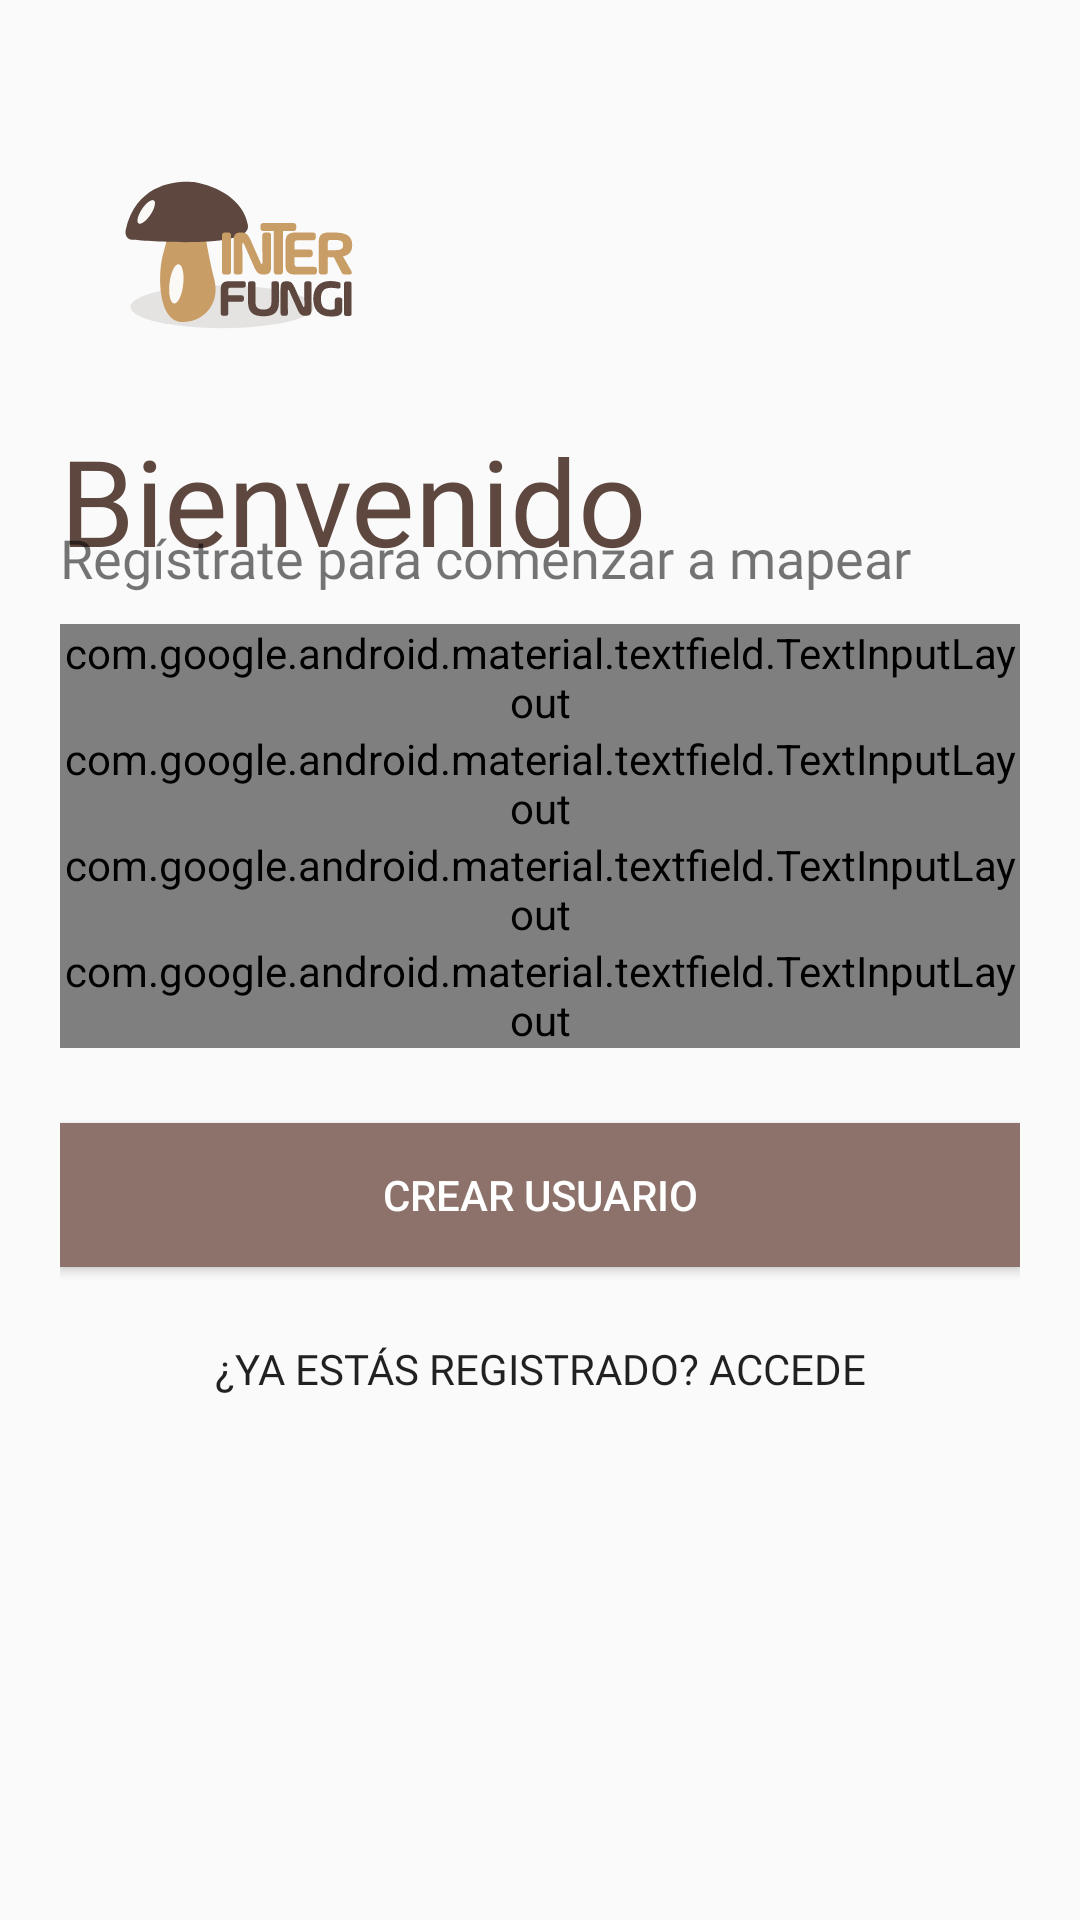

Android layout source for this screen:
<!-- AndroidManifest.xml: application theme AppTheme -->
<!-- res/layout/activity_sign_up.xml -->
<?xml version="1.0" encoding="utf-8"?>
<RelativeLayout xmlns:android="http://schemas.android.com/apk/res/android"
    xmlns:app="http://schemas.android.com/apk/res-auto"
    xmlns:tools="http://schemas.android.com/tools"
    android:layout_width="match_parent"
    android:layout_height="match_parent"
    tools:context="com.ibercivis.interfungi.SignUp"
    android:orientation="vertical">

    <LinearLayout
        android:layout_width="match_parent"
        android:layout_height="match_parent"
        android:orientation="vertical"
        android:padding="20dp">

    <ImageView
        android:layout_width="120dp"
        android:layout_height="120dp"
        android:src="@drawable/interfungi_marron"
        android:transitionName="logo_image"/>

        <TextView
            android:layout_width="wrap_content"
            android:layout_height="wrap_content"
            android:fontFamily="@font/baloo"
            android:text="@string/sign1"
            android:textColor="@color/primaryColor"
            android:textSize="40sp"
            android:transitionName="logo_text" />
    <TextView
        android:layout_width="wrap_content"
        android:layout_height="wrap_content"
        android:fontFamily="@font/baloo"
        android:text="@string/sign2"
        android:textSize="18sp"
        android:layout_marginTop="-20dp"
        android:transitionName="logo_desc"/>

    <LinearLayout
        android:layout_width="match_parent"
        android:layout_height="wrap_content"
        android:orientation="vertical"
        android:layout_marginTop="10dp"
        android:layout_marginBottom="20dp"
        >

        <com.google.android.material.textfield.TextInputLayout
    android:layout_width="match_parent"
    android:layout_height="wrap_content"
    android:hint="@string/sign3"
    style="@style/Widget.MaterialComponents.TextInputLayout.OutlinedBox"
    android:transitionName="username_tran">

    <com.google.android.material.textfield.TextInputEditText
        android:id="@+id/signup_user"
        android:layout_width="match_parent"
        android:layout_height="wrap_content"
        android:inputType="text"/>

    </com.google.android.material.textfield.TextInputLayout>

        <com.google.android.material.textfield.TextInputLayout
            android:layout_width="match_parent"
            android:layout_height="wrap_content"
            android:hint="@string/sign4"

            style="@style/Widget.MaterialComponents.TextInputLayout.OutlinedBox">

            <com.google.android.material.textfield.TextInputEditText
                android:id="@+id/signup_email"
                android:layout_width="match_parent"
                android:layout_height="wrap_content"
                android:inputType="text"/>

        </com.google.android.material.textfield.TextInputLayout>

        <com.google.android.material.textfield.TextInputLayout
            android:layout_width="match_parent"
            android:layout_height="wrap_content"
            android:hint="@string/sign5"
            app:passwordToggleEnabled="true"
            android:transitionName="password_tran"
            style="@style/Widget.MaterialComponents.TextInputLayout.OutlinedBox">

            <com.google.android.material.textfield.TextInputEditText
                android:id="@+id/signup_pass"
                android:layout_width="match_parent"
                android:layout_height="wrap_content"
                android:inputType="textPassword"/>

        </com.google.android.material.textfield.TextInputLayout>

        <com.google.android.material.textfield.TextInputLayout
            android:layout_width="match_parent"
            android:layout_height="wrap_content"
            android:hint="@string/sign6"
            app:passwordToggleEnabled="true"
            style="@style/Widget.MaterialComponents.TextInputLayout.OutlinedBox">

            <com.google.android.material.textfield.TextInputEditText
                android:id="@+id/signup_pass2"
                android:layout_width="match_parent"
                android:layout_height="wrap_content"
                android:inputType="textPassword"/>

        </com.google.android.material.textfield.TextInputLayout>


    </LinearLayout>

        <Button
            android:id="@+id/entrar_btn"
            android:layout_width="match_parent"
            android:layout_height="wrap_content"
            android:layout_marginTop="5dp"
            android:layout_marginBottom="5dp"
            android:background="@color/primaryLightColor"
            android:onClick="signupRequest"
            android:text="@string/sign7"
            android:textColor="#fff"
            android:transitionName="btn1_tran" />

    <Button
        android:id="@+id/btn_back"
        android:layout_width="wrap_content"
        android:layout_height="wrap_content"
        android:layout_gravity="center_horizontal"
        android:layout_margin="5dp"
        android:background="#00000000"
        android:elevation="0dp"
        android:fontFamily="@font/antic"
        android:text="@string/sign8"
        android:transitionName="btn2_tran"/>

    </LinearLayout>

    <LinearLayout
        android:id="@+id/cargando"
        android:layout_width="match_parent"
        android:layout_height="770dp"
        android:background="#A4363030"
        android:gravity="center"
        android:visibility="gone"
        >

        <LinearLayout
            android:layout_width="250dp"
            android:layout_height="100dp"
            android:gravity="center"
            android:orientation="vertical"
            android:background="@drawable/marcobotonsolido">
            <TextView
                android:layout_width="wrap_content"
                android:layout_height="wrap_content"
                android:text="@string/popup_wait"
                android:fontFamily="sans-serif-condensed"/>

            <ProgressBar
                android:layout_marginTop="8dp"
                android:layout_width="30dp"
                android:layout_height="30dp" />

        </LinearLayout>


    </LinearLayout>

</RelativeLayout>
<!-- resources referenced by this layout -->
<resources>
  <color name="primaryColor">#5e473f</color>
  <color name="primaryLightColor">#8c726a</color>
  <!-- drawable interfungi_marron: vector/xml drawable (drawable, 5291 chars, omitted) -->
  <string name="popup_wait">Por favor, espere...</string>
  <string name="sign1">Bienvenido</string>
  <string name="sign2">Regístrate para comenzar a mapear</string>
  <string name="sign3">Username</string>
  <string name="sign4">E-mail</string>
  <string name="sign5">Contraseña</string>
  <string name="sign6">Repetir contraseña</string>
  <string name="sign7">Crear usuario</string>
  <string name="sign8">¿Ya estás registrado? Accede</string>
  <style name="AppTheme" parent="Theme.AppCompat.Light.NoActionBar">
          
          <item name="colorPrimary">@color/primaryColor</item>
          <item name="colorPrimaryDark">@color/primaryDarkColor</item>
          <item name="colorAccent">@color/secondaryColor</item>
          <item name="android:statusBarColor">@color/primaryDarkColor</item>
  
          <item name="android:windowContentTransitions">true</item>
      </style>
  <color name="primaryDarkColor">#332019</color>
  <color name="secondaryColor">#c99d66</color>
</resources>
